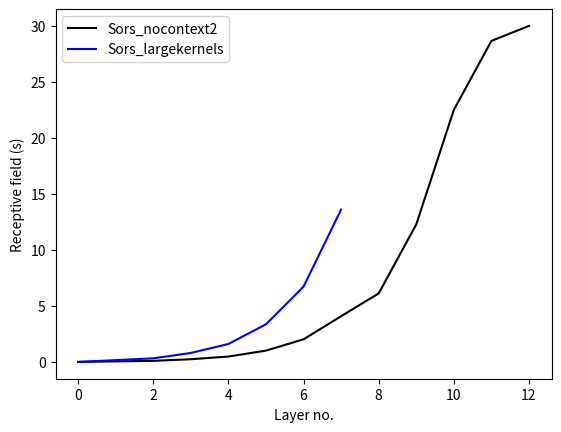

This figure's Python source:
import matplotlib.pyplot as plt
import numpy as np

"""
This script takes a series of models represented by a list of dict. It then plots the receptive field vs. layer number.

model = {'k':    [],   # Kernel sizes for each layer
          's':    [],   # The current downsampling factor due to previous strided convolution/downsampling.
          'f':    125,
          'd':    3750}
"""


sors_nocontext2 = {'k': [7, 7, 7, 7, 7, 7, 7, 5, 5, 5, 3, 3],
                   's': [1, 2, 4, 8, 16, 32, 64, 128, 256, 512, 1024, 1024],
                   'f': 125,
                   'd': 3750,
                   'name': 'Sors_nocontext2',
                   'color': 'k'}

sors_largekernels = {'k': [21, 21, 21, 21, 21, 21, 21],
                     's': [1, 2, 4, 8, 16, 32, 64],
                     'f': 125,
                     'd': 3750,
                     'name': 'Sors_largekernels',
                     'color': 'b'}

models = [sors_nocontext2, sors_largekernels]
fig, ax = plt.subplots()

for j, model in enumerate(models):
    k, s, f, d = model['k'], model['s'], model['f'], model['d']
    # Check correct definition of model layers.
    assert len(k) == len(s)
    n_layers = len(k)
    # Find receptive field of each layer's output
    r=[1, k[0]] # Receptive field of input and first layer
    for i in range(1, n_layers):
        r.append(min(r[i-1] + (k[i]-1) * s[i], d))
        # Once receptive field = input dimensionality it maxes out.
    r = np.array(r) / f  # Convert from samples to seconds

    #Plot
    ax.plot(np.arange(n_layers+1),r, label=model['name'], color=model['color'])

ax.set_ylabel('Receptive field (s)')
ax.set_xlabel('Layer no.')
ax.set_yscale('linear')
ax.legend()
plt.show()

